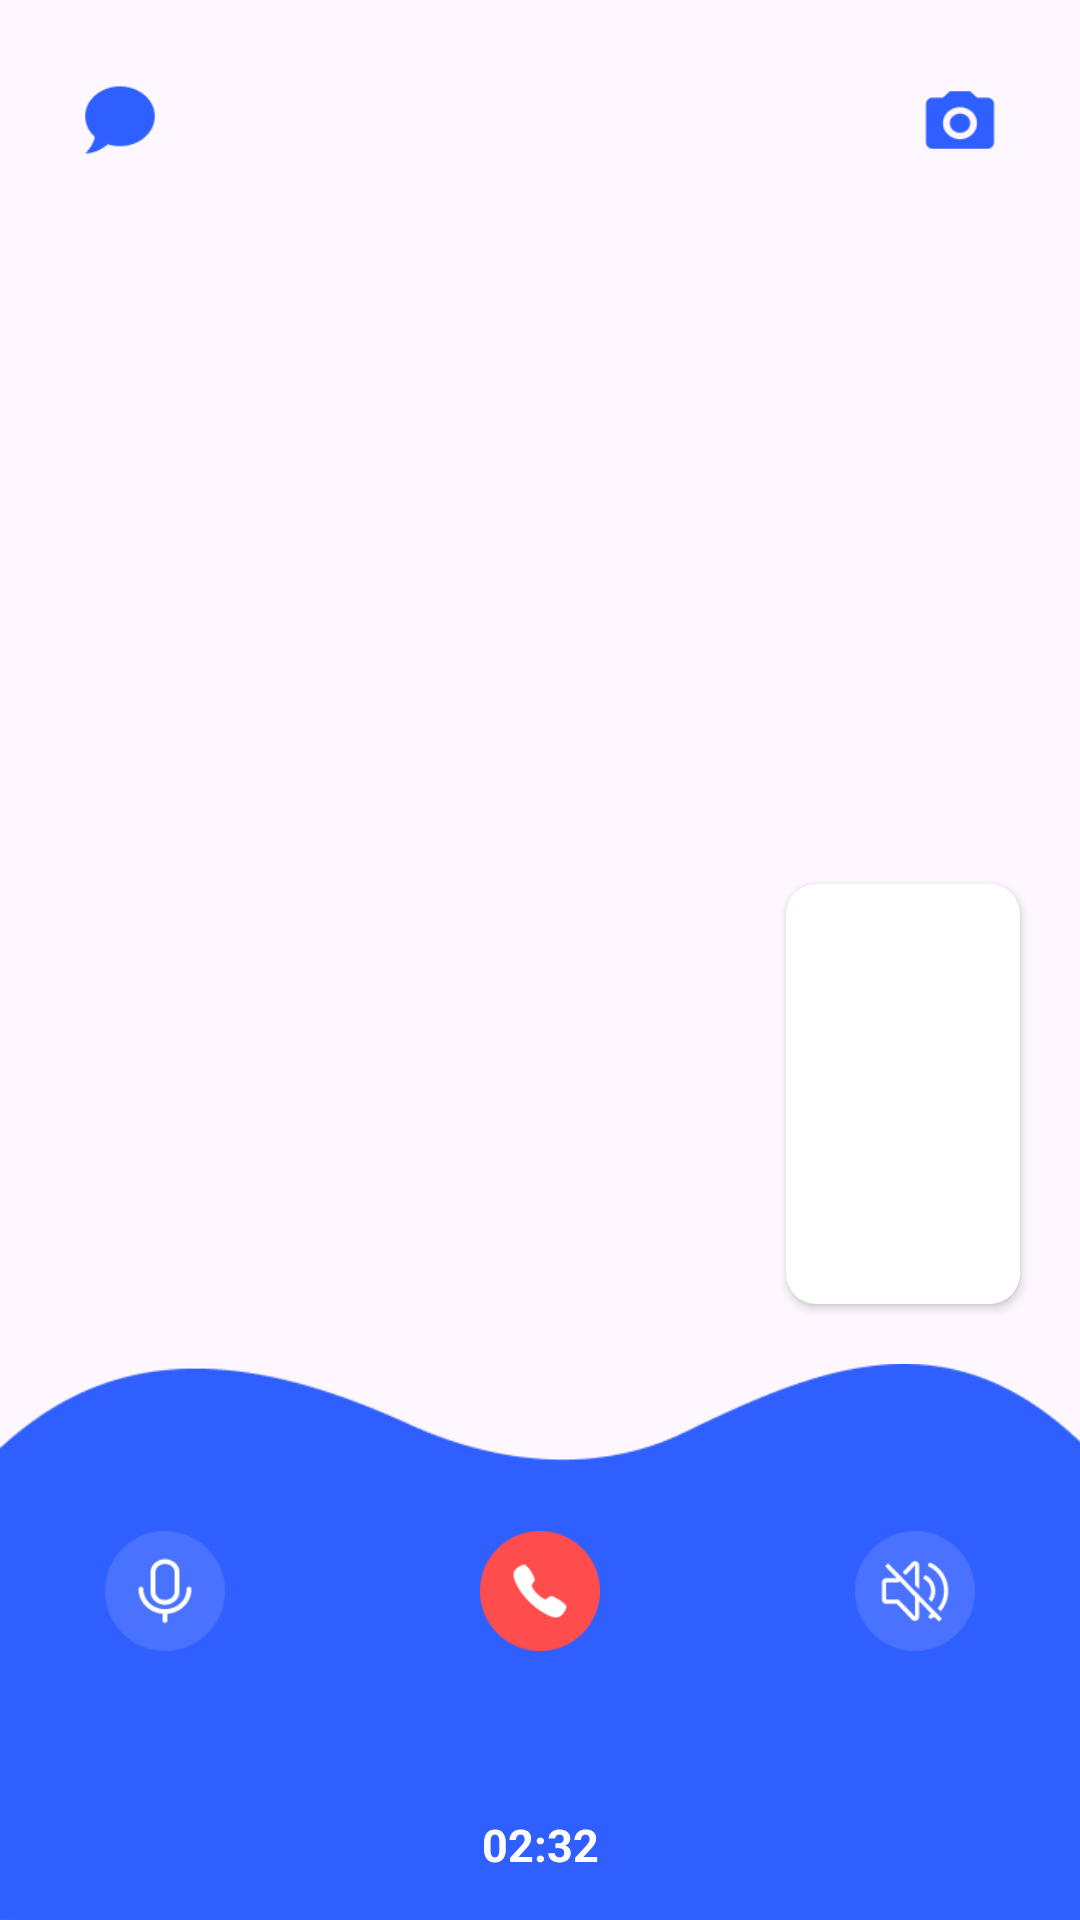

Produce the Android XML layout that renders to this screen, including the resource entries it uses.
<!-- AndroidManifest.xml: application theme Theme.Asan -->
<!-- res/layout/activity_main18.xml -->
<?xml version="1.0" encoding="utf-8"?>
<androidx.constraintlayout.widget.ConstraintLayout xmlns:android="http://schemas.android.com/apk/res/android"
    xmlns:app="http://schemas.android.com/apk/res-auto"
    xmlns:tools="http://schemas.android.com/tools"
    android:layout_width="match_parent"
    android:layout_height="match_parent"
    tools:context=".MainActivity18">

    <ImageView
        android:id="@+id/komuzvonyat"
        android:layout_width="match_parent"
        android:layout_height="650dp"
        android:layout_marginTop="-5dp"
        app:layout_constraintEnd_toEndOf="parent"
        app:layout_constraintStart_toStartOf="parent"
        app:layout_constraintTop_toTopOf="parent" />

    <ImageView
        android:id="@+id/imageView26"
        android:layout_width="400dp"
        android:layout_height="190dp"
        android:layout_marginBottom="-5dp"
        app:layout_constraintBottom_toBottomOf="parent"
        app:layout_constraintEnd_toEndOf="parent"
        app:layout_constraintHorizontal_bias="0.495"
        app:layout_constraintStart_toStartOf="parent"
        app:srcCompat="@drawable/videocalldesign" />

    <TextView
        android:id="@+id/namevideocall"
        android:layout_width="wrap_content"
        android:layout_height="wrap_content"
        android:layout_marginBottom="10dp"
        android:textColor="@color/white"
        android:textSize="18sp"
        android:textStyle="bold"
        app:layout_constraintBottom_toTopOf="@+id/textView48"
        app:layout_constraintEnd_toEndOf="parent"
        app:layout_constraintStart_toStartOf="parent" />

    <TextView
        android:id="@+id/textView48"
        android:layout_width="wrap_content"
        android:layout_height="wrap_content"
        android:layout_marginBottom="15dp"
        android:text="02:32"
        android:textColor="@color/white"
        android:textSize="15sp"
        android:textStyle="bold"
        app:layout_constraintBottom_toBottomOf="parent"
        app:layout_constraintEnd_toEndOf="parent"
        app:layout_constraintStart_toStartOf="parent" />

    <ImageView
        android:id="@+id/otboy"
        android:layout_width="40dp"
        android:layout_height="40dp"
        android:layout_marginBottom="20dp"
        android:clickable="true"
        app:layout_constraintBottom_toTopOf="@+id/namevideocall"
        app:layout_constraintEnd_toEndOf="parent"
        app:layout_constraintStart_toStartOf="parent"
        app:srcCompat="@drawable/otboy" />

    <ImageView
        android:id="@+id/dinamikon"
        android:layout_width="40dp"
        android:layout_height="40dp"
        android:layout_marginEnd="35dp"
        android:visibility="invisible"
        app:layout_constraintBottom_toBottomOf="@+id/otboy"
        app:layout_constraintEnd_toEndOf="parent"
        app:layout_constraintTop_toTopOf="@+id/otboy"
        app:srcCompat="@drawable/dinamik" />

    <androidx.cardview.widget.CardView
        android:layout_width="wrap_content"
        android:layout_height="wrap_content"
        android:layout_marginEnd="20dp"
        android:layout_marginBottom="20dp"
        app:cardCornerRadius="10dp"
        app:layout_constraintBottom_toTopOf="@+id/imageView26"
        app:layout_constraintEnd_toEndOf="parent">

        <ImageView
            android:id="@+id/zarifa"
            android:layout_width="78dp"
            android:layout_height="140dp"
            android:clickable="true"
            app:srcCompat="@drawable/ahmadbig" />
    </androidx.cardview.widget.CardView>

    <ImageView
        android:id="@+id/microfone"
        android:layout_width="40dp"
        android:layout_height="40dp"
        android:layout_marginStart="35dp"
        app:layout_constraintBottom_toBottomOf="@+id/otboy"
        app:layout_constraintStart_toStartOf="parent"
        app:layout_constraintTop_toTopOf="@+id/otboy"
        app:srcCompat="@drawable/voicevideon" />

    <ImageView
        android:id="@+id/microfoneoff"
        android:layout_width="40dp"
        android:layout_height="40dp"
        android:visibility="invisible"
        app:layout_constraintBottom_toBottomOf="@+id/microfone"
        app:layout_constraintEnd_toEndOf="@+id/microfone"
        app:layout_constraintHorizontal_bias="0.0"
        app:layout_constraintStart_toStartOf="@+id/microfone"
        app:layout_constraintTop_toTopOf="@+id/microfone"
        app:srcCompat="@drawable/voicevideooff" />

    <ImageView
        android:id="@+id/dinamikoff"
        android:layout_width="40dp"
        android:layout_height="40dp"
        android:visibility="visible"
        app:layout_constraintBottom_toBottomOf="@+id/dinamikon"
        app:layout_constraintEnd_toEndOf="@+id/dinamikon"
        app:layout_constraintStart_toStartOf="@+id/dinamikon"
        app:layout_constraintTop_toTopOf="@+id/dinamikon"
        app:layout_constraintVertical_bias="0.0"
        app:srcCompat="@drawable/dinamikoff" />

    <ImageView
        android:id="@+id/backtochat"
        android:layout_width="40dp"
        android:layout_height="40dp"
        android:layout_marginStart="20dp"
        android:layout_marginTop="20dp"
        android:clickable="true"
        app:layout_constraintStart_toStartOf="parent"
        app:layout_constraintTop_toTopOf="parent"
        app:srcCompat="@drawable/backtochat" />

    <ImageView
        android:id="@+id/imageView28"
        android:layout_width="40dp"
        android:layout_height="40dp"
        android:layout_marginTop="20dp"
        android:layout_marginEnd="20dp"
        android:src="@drawable/cameravideocall"
        app:layout_constraintEnd_toEndOf="parent"
        app:layout_constraintTop_toTopOf="parent" />
</androidx.constraintlayout.widget.ConstraintLayout>
<!-- resources referenced by this layout -->
<resources>
  <color name="white">#FFFFFF</color>
  <!-- drawable backtochat: png bitmap (drawable, 784 bytes) -->
  <!-- drawable cameravideocall: png bitmap (drawable, 874 bytes) -->
  <!-- drawable dinamik: png bitmap (drawable, 1822 bytes) -->
  <!-- drawable dinamikoff: png bitmap (drawable, 2029 bytes) -->
  <!-- drawable otboy: png bitmap (drawable, 1569 bytes) -->
  <!-- drawable videocalldesign: png bitmap (drawable, 4231 bytes) -->
  <!-- drawable voicevideon: png bitmap (drawable, 1795 bytes) -->
  <!-- drawable voicevideooff: png bitmap (drawable, 1967 bytes) -->
  <style name="Theme.Asan" parent="Base.Theme.Asan" />
  <style name="Base.Theme.Asan" parent="Theme.Material3.DayNight.NoActionBar">
          <item name="android:statusBarColor">#2F5FFF</item>
      </style>
</resources>
